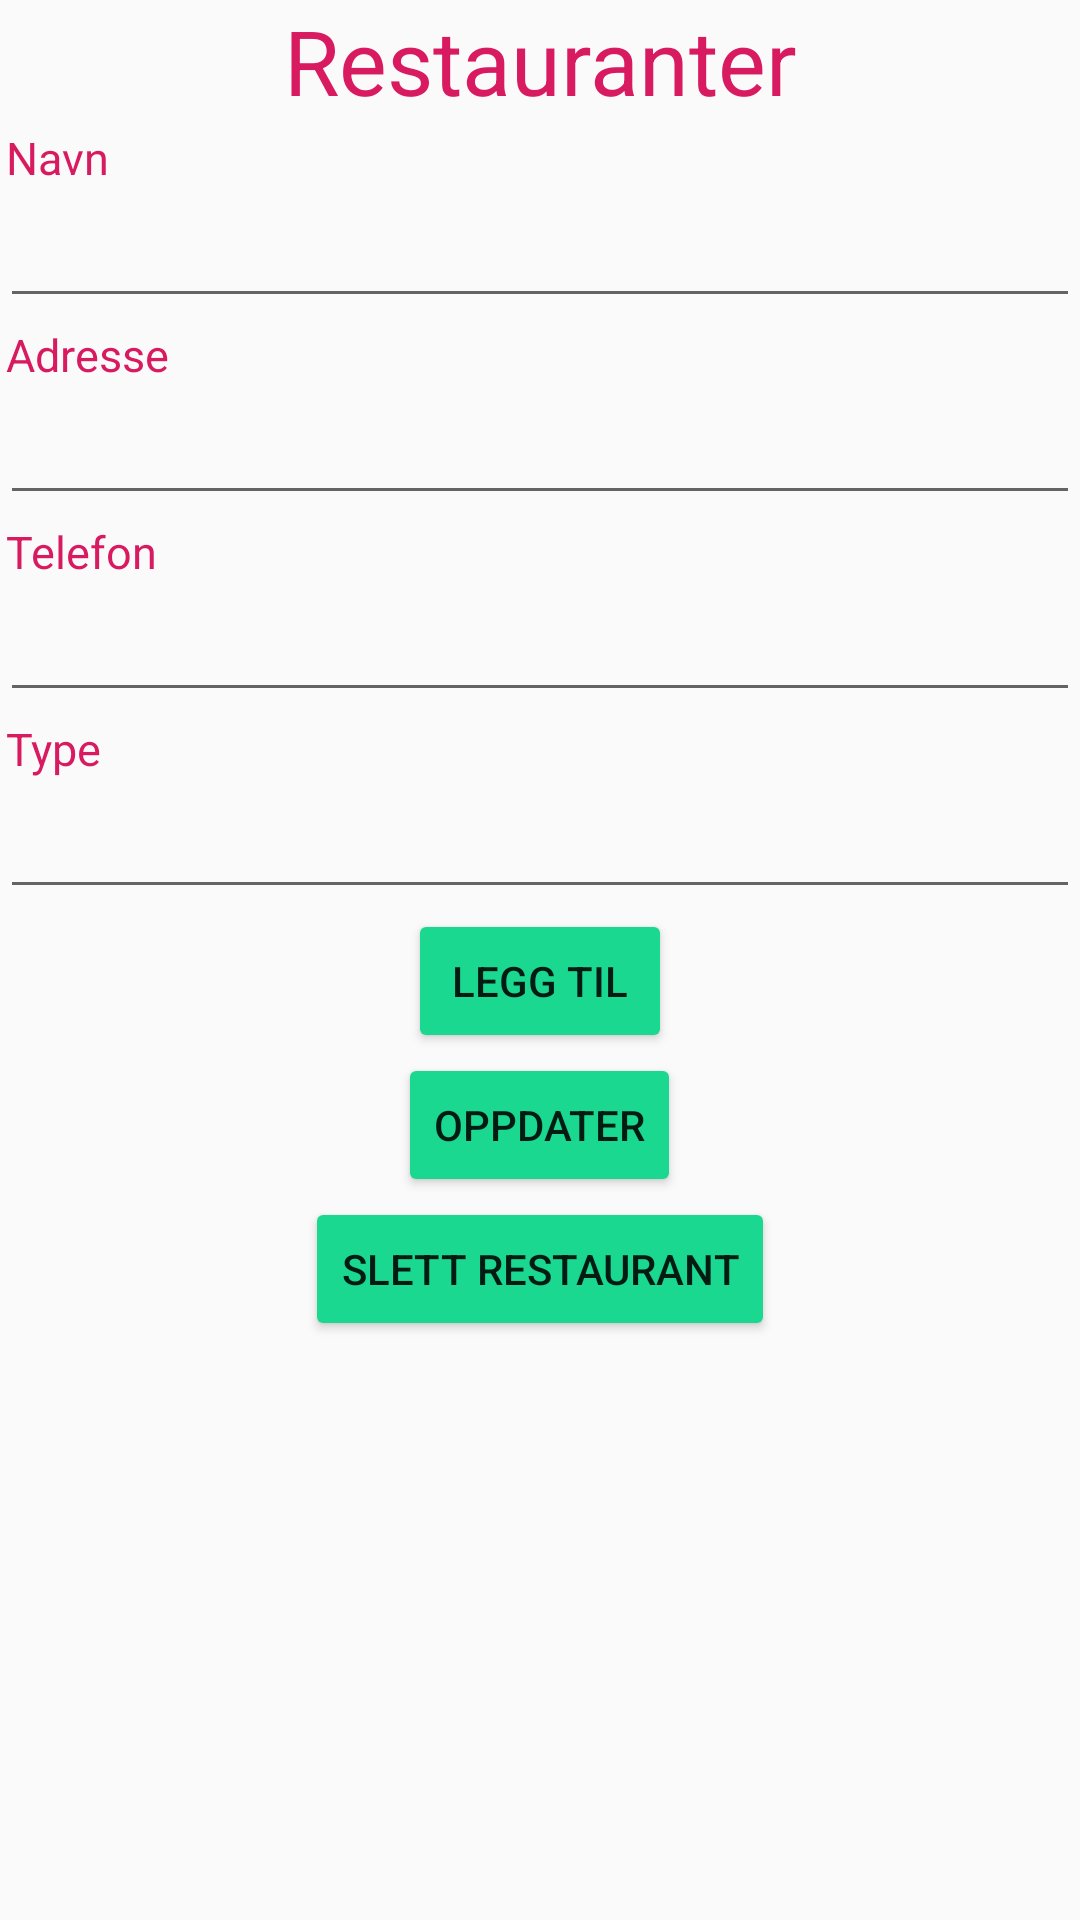

The Android layout XML behind this screen, and the referenced resources:
<!-- AndroidManifest.xml: application theme AppTheme -->
<!-- res/layout/activity_restaurant.xml -->
<?xml version="1.0" encoding="utf-8"?>
<LinearLayout xmlns:android="http://schemas.android.com/apk/res/android"
    xmlns:app="http://schemas.android.com/apk/res-auto"
    xmlns:tools="http://schemas.android.com/tools"
    android:layout_width="match_parent"
    android:layout_height="match_parent"
    android:orientation="vertical"
    tools:context=".RestaurantActivity">

    <TextView
        android:layout_width="match_parent"
        android:layout_height="wrap_content"
        android:text="@string/restaurants"
        android:textSize="30dp"
        android:textColor="@color/colorPrimary"
        android:textAlignment="center"></TextView>

    <TextView
        android:layout_width="match_parent"
        android:layout_height="wrap_content"
        android:padding="2dp"
        android:text="Navn"
        android:textSize="15dp"
        android:textColor="@color/colorPrimary"></TextView>

    <EditText
        android:id="@+id/r_name"
        android:layout_width="match_parent"
        android:layout_height="wrap_content"
        android:textColor="@color/colorFont"/>

    <TextView
        android:layout_width="match_parent"
        android:layout_height="wrap_content"
        android:padding="2dp"
        android:text="@string/adress"
        android:textSize="15dp"
        android:textColor="@color/colorPrimary">
    </TextView>

    <EditText
        android:id="@+id/r_adress"
        android:layout_width="match_parent"
        android:layout_height="wrap_content"
        android:textColor="@color/colorFont"/>

    <TextView
        android:layout_width="match_parent"
        android:layout_height="wrap_content"
        android:padding="2dp"
        android:text="@string/ph_no"
        android:textSize="15dp"
        android:textColor="@color/colorPrimary">
    </TextView>

    <EditText
        android:id="@+id/r_ph_no"
        android:layout_width="match_parent"
        android:layout_height="wrap_content"
        android:textColor="@color/colorFont"/>

    <TextView
        android:layout_width="match_parent"
        android:layout_height="wrap_content"
        android:padding="2dp"
        android:text="@string/type"
        android:textSize="15dp"
        android:textColor="@color/colorPrimary">
    </TextView>

    <EditText
        android:id="@+id/r_type"
        android:layout_width="match_parent"
        android:layout_height="wrap_content"
        android:textColor="@color/colorFont" />

    <Button
        android:id="@+id/add_restaurant"
        android:text="Legg til"
        android:layout_width="wrap_content"
        android:layout_height="wrap_content"
        android:layout_gravity="center"
        android:backgroundTint="@color/colorSecondary"/>

    <Button
        android:id="@+id/update_restaurant"
        android:text="Oppdater"
        android:layout_width="wrap_content"
        android:layout_height="wrap_content"
        android:layout_gravity="center"
        android:backgroundTint="@color/colorSecondary"/>

    <Button
        android:id="@+id/delete_restaurant"
        android:text="Slett restaurant"
        android:layout_width="wrap_content"
        android:layout_height="wrap_content"
        android:layout_gravity="center"
        android:backgroundTint="@color/colorSecondary"/>

    <TextView
        android:layout_width="wrap_content"
        android:layout_height="wrap_content"
        android:layout_weight="1"/>

</LinearLayout>
<!-- resources referenced by this layout -->
<resources>
  <color name="colorFont">#000000</color>
  <color name="colorPrimary">#d81b60</color>
  <color name="colorSecondary">#1BD890</color>
  <string name="adress">Adresse</string>
  <string name="ph_no">Telefon</string>
  <string name="restaurants">Restauranter</string>
  <string name="type">Type</string>
  <style name="AppTheme" parent="Theme.AppCompat.Light.NoActionBar">
          
          <item name="colorPrimary">@color/colorPrimary</item>
          <item name="colorPrimaryDark">@color/colorPrimaryDark</item>
          <item name="colorSecondary">@color/colorSecondary</item>
          <item name="colorAccent">@color/colorAccent</item>
  
      </style>
  <color name="colorPrimaryDark">#880e4f</color>
  <color name="colorAccent">#D81B60</color>
</resources>
